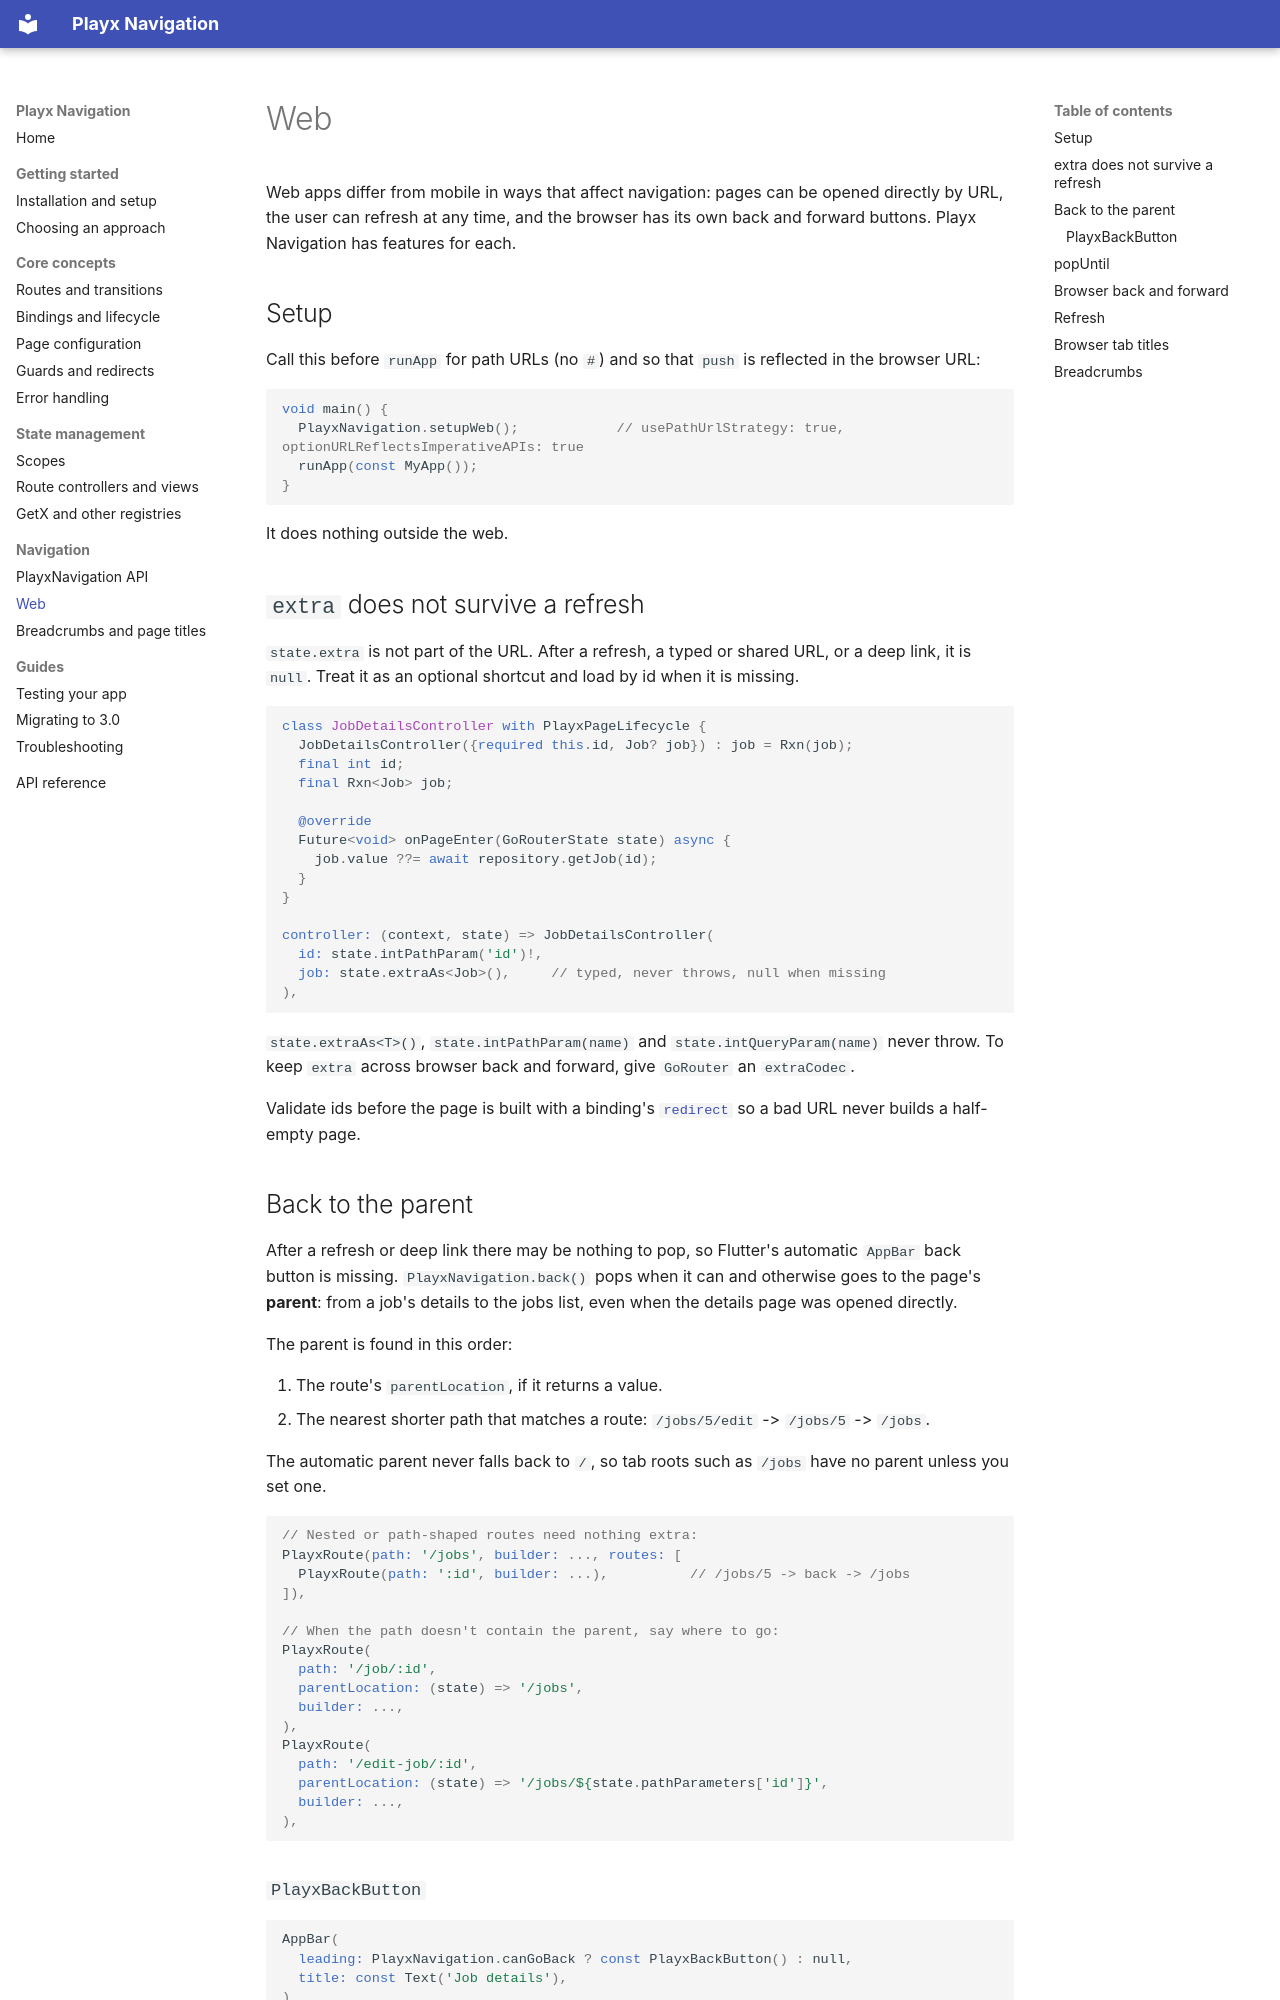

repository: playx-flutter/playx_navigation · page: web/index.html · generator: mkdocs

# Web

Web apps differ from mobile in ways that affect navigation: pages can be opened directly by URL,
the user can refresh at any time, and the browser has its own back and forward buttons. Playx
Navigation has features for each.

## Setup

Call this before `runApp` for path URLs (no `#`) and so that `push` is reflected in the browser URL:

```dart
void main() {
  PlayxNavigation.setupWeb();            // usePathUrlStrategy: true, optionURLReflectsImperativeAPIs: true
  runApp(const MyApp());
}
```

It does nothing outside the web.

## `extra` does not survive a refresh

`state.extra` is not part of the URL. After a refresh, a typed or shared URL, or a deep link, it is
`null`. Treat it as an optional shortcut and load by id when it is missing.

```dart
class JobDetailsController with PlayxPageLifecycle {
  JobDetailsController({required this.id, Job? job}) : job = Rxn(job);
  final int id;
  final Rxn<Job> job;

  @override
  Future<void> onPageEnter(GoRouterState state) async {
    job.value ??= await repository.getJob(id);
  }
}

controller: (context, state) => JobDetailsController(
  id: state.intPathParam('id')!,
  job: state.extraAs<Job>(),     // typed, never throws, null when missing
),
```

`state.extraAs<T>()`, `state.intPathParam(name)` and `state.intQueryParam(name)` never throw. To keep
`extra` across browser back and forward, give `GoRouter` an `extraCodec`.

Validate ids before the page is built with a binding's [`redirect`](guards-and-redirects.md) so a
bad URL never builds a half-empty page.

## Back to the parent

After a refresh or deep link there may be nothing to pop, so Flutter's automatic `AppBar` back
button is missing. `PlayxNavigation.back()` pops when it can and otherwise goes to the page's
**parent**: from a job's details to the jobs list, even when the details page was opened directly.

The parent is found in this order:

1. The route's `parentLocation`, if it returns a value.
2. The nearest shorter path that matches a route: `/jobs/5/edit` -> `/jobs/5` -> `/jobs`.

The automatic parent never falls back to `/`, so tab roots such as `/jobs` have no parent unless you
set one.

```dart
// Nested or path-shaped routes need nothing extra:
PlayxRoute(path: '/jobs', builder: ..., routes: [
  PlayxRoute(path: ':id', builder: ...),          // /jobs/5 -> back -> /jobs
]),

// When the path doesn't contain the parent, say where to go:
PlayxRoute(
  path: '/job/:id',
  parentLocation: (state) => '/jobs',
  builder: ...,
),
PlayxRoute(
  path: '/edit-job/:id',
  parentLocation: (state) => '/jobs/${state.pathParameters['id']}',
  builder: ...,
),
```
